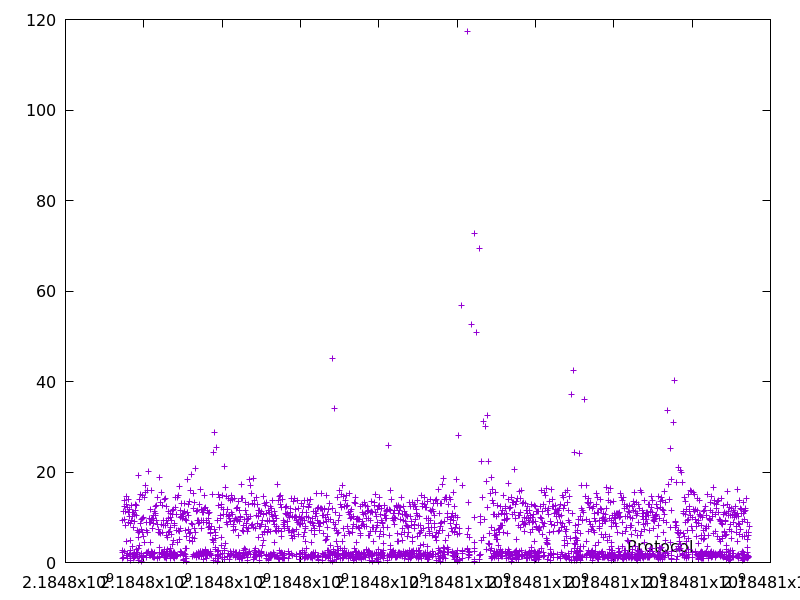

Values plotted in this chart, from the file beside it:
2184797460.848258, 9.230673999999999
2184797462, 0.8769
2184797464, 2.222
2184797467, 2.707
2184797478, 11.32
2184797479, 1.207
2184797493, 13.66
2184797506, 12.37
2184797508, 2.382
2184797517, 9.427
2184797529, 11.31
2184797537, 8.246
2184797552, 14.55
2184797557, 4.758
2184797558, 1.594
2184797571, 12.72
2184797583, 12.14
2184797584, 0.9106
2184797586, 1.961
2184797597, 11.11
2184797606, 8.927
2184797620, 14.01
2184797622, 1.708
2184797632, 10.19
2184797644, 11.82
2184797647, 2.674
2184797647, 0.541
2184797652, 4.906
2184797654, 1.273
2184797662, 8.723
2184797664, 1.948
2184797677, 12.71
2184797687, 9.325
2184797698, 11.1
2184797708, 10.11
2184797711, 3.471
2184797722, 11.03
2184797724, 1.709
2184797726, 1.41
2184797727, 0.9375
2184797735, 7.84
2184797746, 11.1
2184797747, 1.378
2184797749, 2.022
2184797758, 9.058
2184797759, 1.073
2184797770, 10.59
2184797772, 1.672
2184797774, 2.162
2184797785, 11.46
2184797798, 12.84
2184797809, 10.36
2184797812, 2.945
2184797824, 12.57
2184797831, 7.152
2184797834, 2.226
2184797835, 1.297
2184797837, 1.729
2184797856, 19.16
2184797859, 3.094
2184797860, 0.3873
... 2,468 more rows
